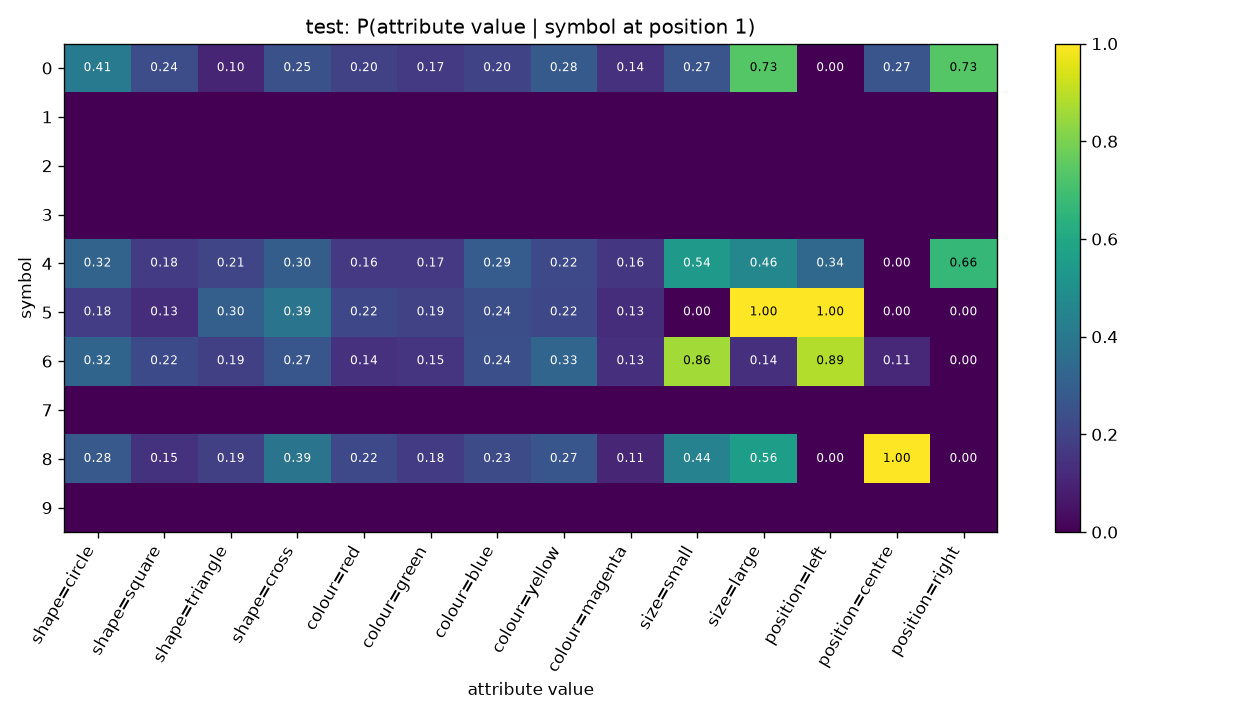

The data file committed next to this chart (first rows):
symbol, shape=circle, shape=square, shape=triangle, shape=cross, colour=red, colour=green, colour=blue, colour=yellow, colour=magenta, size=small, size=large, position=left, position=centre, position=right
0, 0.4088, 0.2376, 0.105, 0.2486, 0.1989, 0.1713, 0.2044, 0.2818, 0.1436, 0.2652, 0.7348, 0.0, 0.2652, 0.7348
1, , , , , , , , , , , , , , 
2, , , , , , , , , , , , , , 
3, , , , , , , , , , , , , , 
4, 0.3179, 0.1786, 0.2071, 0.2964, 0.1643, 0.1679, 0.2893, 0.2214, 0.1571, 0.5357, 0.4643, 0.3357, 0.0, 0.6643
5, 0.1807, 0.1325, 0.3012, 0.3855, 0.2169, 0.1928, 0.241, 0.2169, 0.1325, 0.0, 1.0, 1.0, 0.0, 0.0
6, 0.3218, 0.2228, 0.1881, 0.2673, 0.1436, 0.1535, 0.2426, 0.3267, 0.1337, 0.8614, 0.1386, 0.8861, 0.1139, 0.0
7, , , , , , , , , , , , , , 
8, 0.2795, 0.1457, 0.189, 0.3858, 0.2205, 0.1772, 0.2283, 0.2677, 0.1063, 0.4449, 0.5551, 0.0, 1.0, 0.0
9, , , , , , , , , , , , , , 
